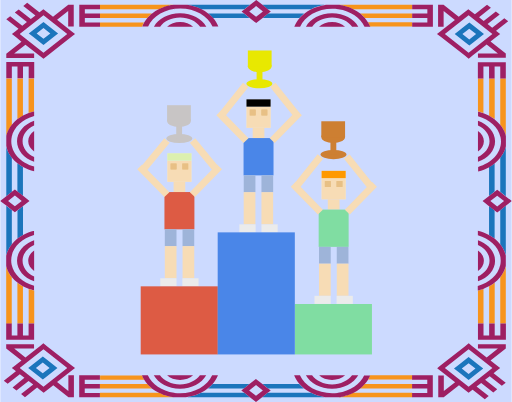
t = 0.00 s
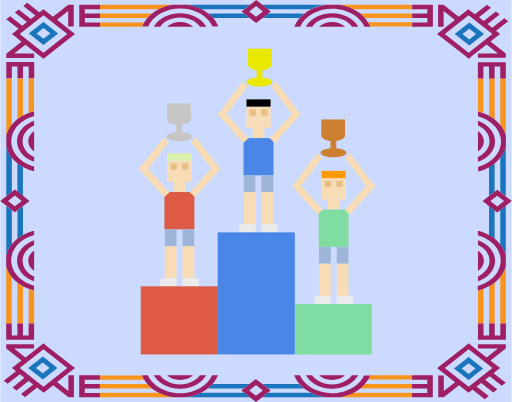
t = 0.13 s
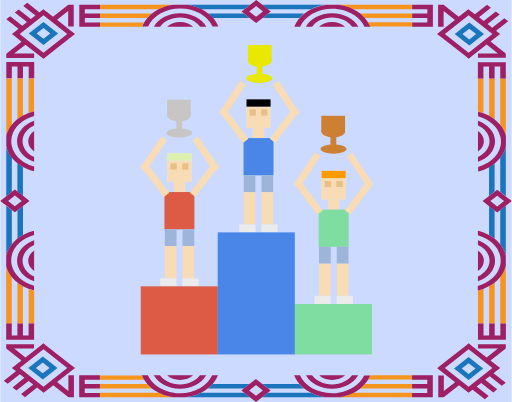
t = 0.38 s
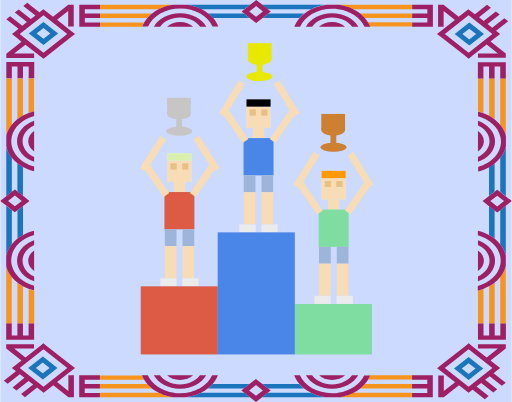
t = 0.50 s
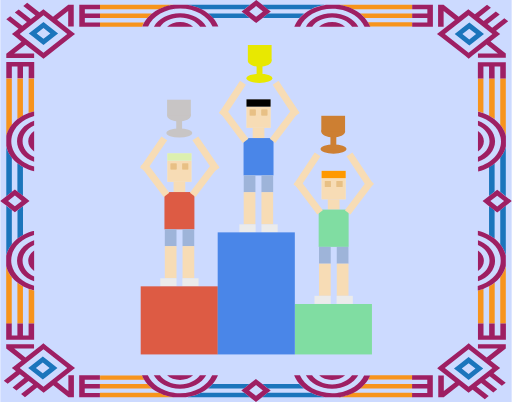
t = 0.63 s
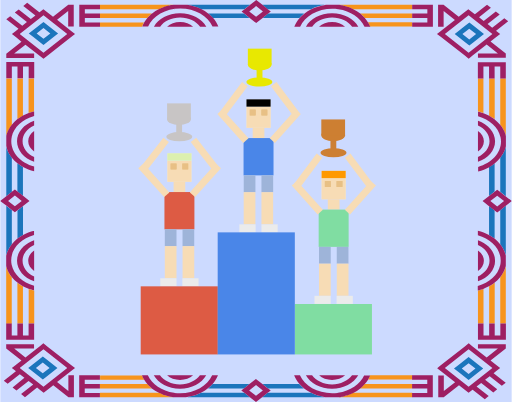
t = 0.88 s

The animated SVG that drew these frames (rendered in a browser with its animation timeline set to each time). Animation: 15 SMIL elements (animateTransform=15); one cycle of 1.00 s, repeats indefinitely.

<?xml version="1.0" encoding="UTF-8" standalone="no"?><!-- Generator: Gravit.io -->
<svg class="img-fluid"
    xmlns="http://www.w3.org/2000/svg"
    xmlns:xlink="http://www.w3.org/1999/xlink" style="isolation:isolate" viewBox="0 0 700 550" width="700pt" height="550pt">
    <defs>
        <clipPath id="_clipPath_bJasShGMlGSo5gRhtaRplFbnV2MHflW7">
            <rect width="700" height="550" />
        </clipPath>
    </defs>
    <g clip-path="url(#_clipPath_bJasShGMlGSo5gRhtaRplFbnV2MHflW7)">
        <rect width="700" height="550" style="fill:rgb(204,218,255)" />
        <rect x="336.966" y="145.918" width="33" height="29" transform="matrix(1,0,0,1,0,0)" fill="rgb(235,235,235)" />
        <rect x="336.966" y="145.918" width="33" height="29" transform="matrix(1,0,0,1,0,0)" fill="rgb(247,220,181)" />
        <rect x="345.466" y="174.918" width="16" height="14" transform="matrix(1,0,0,1,0,0)" fill="rgb(247,220,181)" />
        <rect x="336.966" y="135.918" width="33" height="10" transform="matrix(1,0,0,1,0,0)" fill="rgb(235,235,235)" />
        <rect x="336.966" y="135.918" width="33" height="10" transform="matrix(1,0,0,1,0,0)" fill="rgb(0,0,0)" />
        <rect x="357.466" y="149.918" width="8" height="8" transform="matrix(1,0,0,1,0,0)" fill="rgb(232,192,133)" />
        <rect x="341.466" y="149.918" width="8" height="8" transform="matrix(1,0,0,1,0,0)" fill="rgb(232,192,133)" />
        <rect x="332.966" y="188.918" width="41" height="51" transform="matrix(1,0,0,1,0,0)" fill="rgb(74,134,232)" />
        <rect x="333.216" y="239.918" width="16" height="23" transform="matrix(1,0,0,1,0,0)" fill="rgb(158,180,217)" />
        <rect x="357.466" y="239.918" width="16" height="23" transform="matrix(1,0,0,1,0,0)" fill="rgb(158,180,217)" />
        <rect x="333.166" y="262.918" width="16" height="44" transform="matrix(1,0,0,1,0,0)" fill="rgb(247,220,181)" />
        <rect x="357.466" y="262.918" width="16" height="44" transform="matrix(1,0,0,1,0,0)" fill="rgb(247,220,181)" />
        <rect x="327.269" y="306.918" width="22.197" height="11" transform="matrix(1,0,0,1,0,0)" fill="rgb(235,235,235)" />
        <rect x="357.466" y="306.918" width="22.197" height="11" transform="matrix(1,0,0,1,0,0)" fill="rgb(235,235,235)" />
        <rect x="357.466" y="149.918" width="8" height="8" transform="matrix(1,0,0,1,0,0)" fill="rgb(232,192,133)" />
        <rect x="341.466" y="149.918" width="8" height="8" transform="matrix(1,0,0,1,0,0)" fill="rgb(232,192,133)" />
        <rect x="228.732" y="219.753" width="33" height="29" transform="matrix(1,0,0,1,0,0)" fill="rgb(235,235,235)" />
        <rect x="228.732" y="219.753" width="33" height="29" transform="matrix(1,0,0,1,0,0)" fill="rgb(247,220,181)" />
        <rect x="237.232" y="248.753" width="16" height="14" transform="matrix(1,0,0,1,0,0)" fill="rgb(247,220,181)" />
        <rect x="228.732" y="209.753" width="33" height="10" transform="matrix(1,0,0,1,0,0)" fill="rgb(235,235,235)" />
        <rect x="228.732" y="209.753" width="33" height="10" transform="matrix(1,0,0,1,0,0)" fill="rgb(220,240,174)" />
        <rect x="233.232" y="223.753" width="8" height="8" transform="matrix(1,0,0,1,0,0)" fill="rgb(232,192,133)" />
        <rect x="249.232" y="223.753" width="8" height="8" transform="matrix(1,0,0,1,0,0)" fill="rgb(232,192,133)" />
        <rect x="224.732" y="262.753" width="41" height="51" transform="matrix(1,0,0,1,0,0)" fill="rgb(221,91,68)" />
        <rect x="249.482" y="313.753" width="16" height="23" transform="matrix(1,0,0,1,0,0)" fill="rgb(158,180,217)" />
        <rect x="225.232" y="313.753" width="16" height="23" transform="matrix(1,0,0,1,0,0)" fill="rgb(158,180,217)" />
        <rect x="249.532" y="336.753" width="16" height="44" transform="matrix(1,0,0,1,0,0)" fill="rgb(247,220,181)" />
        <rect x="225.232" y="336.753" width="16" height="44" transform="matrix(1,0,0,1,0,0)" fill="rgb(247,220,181)" />
        <rect x="249.232" y="380.753" width="22.197" height="11" transform="matrix(1,0,0,1,0,0)" fill="rgb(235,235,235)" />
        <rect x="219.035" y="380.753" width="22.197" height="11" transform="matrix(1,0,0,1,0,0)" fill="rgb(235,235,235)" />
        <rect x="233.232" y="223.753" width="8" height="8" transform="matrix(1,0,0,1,0,0)" fill="rgb(232,192,133)" />
        <rect x="249.232" y="223.753" width="8" height="8" transform="matrix(1,0,0,1,0,0)" fill="rgb(232,192,133)" />
        <rect x="192.268" y="391.753" width="105.5" height="93.165" transform="matrix(1,0,0,1,0,0)" fill="rgb(221,91,68)" />
        <rect x="403.116" y="415.918" width="105.5" height="69" transform="matrix(1,0,0,1,0,0)" fill="rgb(128,221,162)" />
        <rect x="297.581" y="317.918" width="105.535" height="167" transform="matrix(1,0,0,1,0,0)" fill="rgb(74,134,232)" />
        <rect x="439.732" y="243.753" width="33" height="29" transform="matrix(1,0,0,1,0,0)" fill="rgb(235,235,235)" />
        <rect x="439.732" y="243.753" width="33" height="29" transform="matrix(1,0,0,1,0,0)" fill="rgb(247,220,181)" />
        <rect x="448.232" y="272.753" width="16" height="14" transform="matrix(1,0,0,1,0,0)" fill="rgb(247,220,181)" />
        <rect x="439.732" y="233.753" width="33" height="10" transform="matrix(1,0,0,1,0,0)" fill="rgb(235,235,235)" />
        <rect x="439.732" y="233.753" width="33" height="10" transform="matrix(1,0,0,1,0,0)" fill="rgb(255,153,0)" />
        <rect x="444.232" y="247.753" width="8" height="8" transform="matrix(1,0,0,1,0,0)" fill="rgb(232,192,133)" />
        <rect x="460.232" y="247.753" width="8" height="8" transform="matrix(1,0,0,1,0,0)" fill="rgb(232,192,133)" />
        <rect x="435.732" y="286.753" width="41" height="51" transform="matrix(1,0,0,1,0,0)" fill="rgb(128,221,162)" />
        <rect x="460.482" y="337.753" width="16" height="23" transform="matrix(1,0,0,1,0,0)" fill="rgb(158,180,217)" />
        <rect x="436.232" y="337.753" width="16" height="23" transform="matrix(1,0,0,1,0,0)" fill="rgb(158,180,217)" />
        <rect x="460.532" y="360.753" width="16" height="44" transform="matrix(1,0,0,1,0,0)" fill="rgb(247,220,181)" />
        <rect x="436.232" y="360.753" width="16" height="44" transform="matrix(1,0,0,1,0,0)" fill="rgb(247,220,181)" />
        <rect x="460.232" y="404.753" width="22.197" height="11" transform="matrix(1,0,0,1,0,0)" fill="rgb(235,235,235)" />
        <rect x="430.035" y="404.753" width="22.197" height="11" transform="matrix(1,0,0,1,0,0)" fill="rgb(235,235,235)" />
        <rect x="444.232" y="247.753" width="8" height="8" transform="matrix(1,0,0,1,0,0)" fill="rgb(232,192,133)" />
        <rect x="460.232" y="247.753" width="8" height="8" transform="matrix(1,0,0,1,0,0)" fill="rgb(232,192,133)" />

        <!--PARTES DEL SVG ANIMADAS-->

        <!--copa de oro-->
        <g>
            <ellipse vector-effect="non-scaling-stroke" cx="354.65275593750255" cy="114.63483075003944" rx="17.686877818341713" ry="6.2633433731851085" fill="rgb(232,232,1)" />
            <rect x="350.84" y="93.371" width="8" height="21.263" transform="matrix(1,0,0,1,0,0)" fill="rgb(232,232,1)" />
            <ellipse vector-effect="non-scaling-stroke" cx="355.0896337558443" cy="90.67357588395359" rx="16.250000000000057" ry="8.119613299048424" fill="rgb(232,232,1)" />
            <rect x="338.84" y="69.082" width="32.5" height="21.591" transform="matrix(1,0,0,1,0,0)" fill="rgb(232,232,1)" />
            <animateTransform attributeType="XML" attributeName="transform" type="translate" from="0 0" to="0 0" begin="0s" dur="1" repeatCount="indefinite" values="0 0 ; 0 -10 ; 0 0" keyTimes="0; 0.5; 1" />
        </g>

        <!--copa de plata-->
        <g>
            <ellipse vector-effect="non-scaling-stroke" cx="245.04502749779178" cy="189.4701541901835" rx="17.686877818341742" ry="6.2633433731851085" fill="rgb(200,197,197)" />
            <rect x="240.858" y="168.207" width="8" height="21.263" transform="matrix(1,0,0,1,0,0)" fill="rgb(200,197,197)" />
            <ellipse vector-effect="non-scaling-stroke" cx="244.60814967945026" cy="165.5088993240971" rx="16.250000000000057" ry="8.119613299048439" fill="rgb(200,197,197)" />
            <rect x="228.358" y="143.918" width="32.5" height="21.591" transform="matrix(1,0,0,1,0,0)" fill="rgb(200,197,197)" />
            <animateTransform attributeType="XML" attributeName="transform" type="translate" from="0 0" to="0 0" begin="0s" dur="1" repeatCount="indefinite" values="0 0 ; 0 -10 ; 0 0" keyTimes="0; 0.5; 1" />
        </g>

        <!--copa de bronce-->
        <g>
            <ellipse vector-effect="non-scaling-stroke" cx="456.0450274977917" cy="211.4701541901832" rx="17.686877818341713" ry="6.2633433731851085" fill="rgb(205,127,50)" />
            <rect x="451.858" y="190.207" width="8" height="21.263" transform="matrix(1,0,0,1,0,0)" fill="rgb(205,127,50)" />
            <ellipse vector-effect="non-scaling-stroke" cx="455.60814967944884" cy="187.5088993240972" rx="16.250000000000057" ry="8.119613299048439" fill="rgb(205,127,50)" />
            <rect x="439.358" y="165.918" width="32.5" height="21.591" transform="matrix(1,0,0,1,0,0)" fill="rgb(205,127,50)" />
            <animateTransform attributeType="XML" attributeName="transform" type="translate" from="0 0" to="0 0" begin="0s" dur="1" repeatCount="indefinite" values="0 0 ; 0 -10 ; 0 0" keyTimes="0; 0.5; 1" />
        </g>

        <!--Primer muchacho-->

        <!-- biceps izq -->
        <line x1="332.966" y1="188.918" x2="302.502" y2="157.753" vector-effect="non-scaling-stroke" stroke-width="7" stroke="rgb(247,220,181)" stroke-linejoin="miter" stroke-linecap="square" stroke-miterlimit="3">
            <animateTransform attributeName="transform" attributeType="XML" type="rotate" from="0 332.966 188.918" to="0 332.966 188.918" begin="0s" dur="1s" repeatCount="indefinite" values="0 332.966 188.918; 10 332.966 188.918; 0 332.966 188.918" keyTimes="0; 0.5; 1" />
        </line>

        <!-- antebrazo izq -->
        <line x1="306.002" y1="153.696" x2="332.966" y2="119.943" vector-effect="non-scaling-stroke" stroke-width="7" stroke="rgb(247,220,181)" stroke-linejoin="miter" stroke-linecap="square" stroke-miterlimit="3">
            <animateTransform attributeName="transform" attributeType="XML" type="rotate" from="0 302.002 155.696" to="0 302.002 155.696" begin="0s" dur="1s" repeatCount="indefinite" values="0 302.002 155.696; -7 302.002 155.696; 0 302.002 155.696" keyTimes="0; 0.5; 1" />
        </line>

        <!--biceps der-->
        <line x1="375.502" y1="188.918" x2="405.966" y2="157.753" vector-effect="non-scaling-stroke" stroke-width="7" stroke="rgb(247,220,181)" stroke-linejoin="miter" stroke-linecap="square" stroke-miterlimit="3">
            <animateTransform attributeName="transform" attributeType="XML" type="rotate" from="0 375.502 188.918" to="0 375.502 188.918" begin="0s" dur="1s" repeatCount="indefinite" values="0 375.502 188.918; -10 375.502 188.918; 0 375.502 188.918" keyTimes="0; 0.5; 1" />

        </line>

        <!-- antebrazo der -->
        <line x1="402.966" y1="153.696" x2="376.002" y2="119.943" vector-effect="non-scaling-stroke" stroke-width="7" stroke="rgb(247,220,181)" stroke-linejoin="miter" stroke-linecap="square" stroke-miterlimit="3">
            <animateTransform attributeName="transform" attributeType="XML" type="rotate" from="0 406.966 155.696" to="0 406.966 155.696" begin="0s" dur="1s" repeatCount="indefinite" values="0 406.966 155.696; 7 406.966 155.696; 0 406.966 155.696" keyTimes="0; 0.5; 1" />

        </line>


        <!--Segundo muchacho-->

        <!-- antebrazo izq -->
        <line x1="198.268" y1="228.753" x2="225.232" y2="196" vector-effect="non-scaling-stroke" stroke-width="7" stroke="rgb(247,220,181)" stroke-linejoin="miter" stroke-linecap="square" stroke-miterlimit="3">
            <animateTransform attributeName="transform" attributeType="XML" type="rotate" from="0 194.268 231.753" to="0 194.268 231.753" begin="0s" dur="1s" repeatCount="indefinite" values="0 194.268 231.753; -7 194.268 231.753; 0 194.268 231.753" keyTimes="0; 0.5; 1" />
        </line>

        <!-- biceps izq -->
        <line x1="224.732" y1="262.918" x2="194.268" y2="231.753" vector-effect="non-scaling-stroke" stroke-width="7" stroke="rgb(247,220,181)" stroke-linejoin="miter" stroke-linecap="square" stroke-miterlimit="3">
            <animateTransform attributeName="transform" attributeType="XML" type="rotate" from="0 224.732 262.918" to="0 224.732 262.918" begin="0s" dur="1s" repeatCount="indefinite" values="0 224.732 262.918; 10 224.732 262.918; 0 224.732 262.918" keyTimes="0; 0.5; 1" />
        </line>

        <!--biceps der-->
        <line x1="266.268" y1="262.918" x2="296.732" y2="231.753" vector-effect="non-scaling-stroke" stroke-width="7" stroke="rgb(247,220,181)" stroke-linejoin="miter" stroke-linecap="square" stroke-miterlimit="3">
            <animateTransform attributeName="transform" attributeType="XML" type="rotate" from="0 266.268 262.918" to="0 266.268 262.918" begin="0s" dur="1s" repeatCount="indefinite" values="0 266.268 262.918; -10 266.268 262.918; 0 266.268 262.918" keyTimes="0; 0.5; 1" />
        </line>

        <!-- antebrazo der -->
        <line x1="293.232" y1="228.753" x2="266.268" y2="196" vector-effect="non-scaling-stroke" stroke-width="7" stroke="rgb(247,220,181)" stroke-linejoin="miter" stroke-linecap="square" stroke-miterlimit="3">
            <animateTransform attributeName="transform" attributeType="XML" type="rotate" from="0 297.232 231.753" to="0 297.232 231.753" begin="0s" dur="1s" repeatCount="indefinite" values="0 297.232 231.753; 7 297.232 231.753; 0 297.232 231.753" keyTimes="0; 0.5; 1" />
        </line>

        <!--Tercer muchacho -->

        <!--antebrazo izq-->
        <line x1="408.116" y1="251.543" x2="435.08" y2="217.79" vector-effect="non-scaling-stroke" stroke-width="7" stroke="rgb(247,220,181)" stroke-linejoin="miter" stroke-linecap="square" stroke-miterlimit="3">
            <animateTransform attributeName="transform" attributeType="XML" type="rotate" from="0 404.116 253.543" to="0 404.116 253.543" begin="0s" dur="1s" repeatCount="indefinite" values="0 404.116 253.543; -7 404.116 253.543; 0 404.116 253.543" keyTimes="0; 0.5; 1" />
        </line>

        <!--Antebrazo der-->
        <line x1="504.08" y1="251.543" x2="477.116" y2="217.79" vector-effect="non-scaling-stroke" stroke-width="7" stroke="rgb(247,220,181)" stroke-linejoin="miter" stroke-linecap="square" stroke-miterlimit="3">
            <animateTransform attributeName="transform" attributeType="XML" type="rotate" from="0 508.08 253.543" to="0 508.08 253.543" begin="0s" dur="1s" repeatCount="indefinite" values="0 508.08 253.543; 7 508.08 253.543; 0 508.08 253.543" keyTimes="0; 0.5; 1" />
        </line>

        <!-- biceps der-->
        <line x1="478.268" y1="286.765" x2="508.732" y2="255.6" vector-effect="non-scaling-stroke" stroke-width="7" stroke="rgb(247,220,181)" stroke-linejoin="miter" stroke-linecap="square" stroke-miterlimit="3">
            <animateTransform attributeName="transform" attributeType="XML" type="rotate" from="0 478.268 286.765" to="0 478.268 286.765" begin="0s" dur="1s" repeatCount="indefinite" values="0 478.268 286.765; -10 478.268 286.765; 0 478.268 286.765" keyTimes="0; 0.5; 1" />
        </line>

        <!-- biceps izq-->
        <line x1="434.732" y1="286.765" x2="404.268" y2="255.6" vector-effect="non-scaling-stroke" stroke-width="7" stroke="rgb(247,220,181)" stroke-linejoin="miter" stroke-linecap="square" stroke-miterlimit="3">

            <animateTransform attributeName="transform" attributeType="XML" type="rotate" from="0 434.732 286.765" to="0 434.732 286.765" begin="0s" dur="1s" repeatCount="indefinite" values="0 434.732 286.765; 10 434.732 286.765; 0 434.732 286.765" keyTimes="0; 0.5; 1" />
        </line>

        <g>
            <path d=" M 237.342 6.563 C 236.203 6.662 235.063 6.861 233.924 7.06 C 233.544 7.16 233.165 7.16 232.911 7.259 C 232.152 7.458 231.392 7.557 230.633 7.756 L 229.494 8.055 C 228.608 8.253 227.722 8.552 226.835 8.85 C 226.203 9.049 225.57 9.248 225.063 9.447 C 224.684 9.546 224.43 9.646 224.177 9.745 C 221.899 10.541 219.62 11.535 217.595 12.529 L 136.582 12.529 L 136.582 6.563 L 237.342 6.563 Z  M 194.051 36.494 C 194.43 35.599 194.684 34.804 195.063 34.008 C 195.19 33.809 195.19 33.71 195.316 33.511 C 195.696 32.815 195.949 32.119 196.329 31.522 C 196.456 31.224 196.709 30.926 196.835 30.627 L 136.582 30.627 L 136.582 36.594 L 194.051 36.594 L 194.051 36.494 L 194.051 36.494 Z  M 201.392 24.462 C 202.658 22.971 204.051 21.578 205.57 20.286 C 205.949 19.987 206.203 19.689 206.582 19.391 C 206.962 19.092 207.215 18.794 207.595 18.496 L 136.582 18.496 L 136.582 24.462 L 201.392 24.462 Z  M 461.519 12.43 L 462.152 12.529 L 462.025 12.529 C 462.025 12.43 461.772 12.43 461.519 12.43 Z  M 503.165 30.528 C 503.291 30.826 503.544 31.125 503.671 31.423 C 504.051 32.119 504.43 32.716 504.684 33.412 C 504.81 33.611 504.81 33.71 504.937 33.909 C 505.316 34.704 505.696 35.599 505.949 36.395 L 563.418 36.395 L 563.418 30.428 L 503.165 30.528 L 503.165 30.528 Z  M 492.532 18.496 C 492.911 18.794 493.291 19.092 493.544 19.391 C 493.924 19.689 494.177 19.987 494.557 20.286 C 496.076 21.578 497.468 23.07 498.734 24.462 L 563.544 24.462 L 563.544 18.496 L 492.532 18.496 Z  M 462.911 6.563 C 464.051 6.662 465.19 6.861 466.329 7.06 C 466.709 7.16 467.089 7.16 467.342 7.259 C 468.101 7.458 468.861 7.557 469.62 7.756 L 470.759 8.055 C 471.646 8.253 472.532 8.552 473.418 8.85 C 474.051 9.049 474.684 9.248 475.19 9.447 C 475.57 9.546 475.823 9.646 476.076 9.745 C 478.354 10.541 480.633 11.535 482.658 12.529 L 563.418 12.529 L 563.418 6.563 L 462.911 6.563 L 462.911 6.563 Z  M 461.519 537.57 C 461.772 537.57 462.025 537.471 462.152 537.471 L 461.519 537.57 Z  M 506.076 513.506 C 505.696 514.401 505.443 515.196 505.063 515.992 C 504.937 516.191 504.937 516.29 504.81 516.489 C 504.43 517.185 504.177 517.881 503.797 518.478 C 503.671 518.776 503.418 519.074 503.291 519.373 L 563.671 519.373 L 563.671 513.406 L 506.076 513.506 Z  M 476.203 540.255 C 475.949 540.354 475.57 540.454 475.19 540.553 C 474.557 540.752 473.924 540.951 473.418 541.15 C 472.532 541.448 471.646 541.647 470.759 541.945 L 469.62 542.244 C 468.861 542.443 468.101 542.542 467.342 542.741 C 466.962 542.84 466.582 542.84 466.329 542.94 C 465.19 543.139 464.051 543.338 463.038 543.437 L 563.797 543.437 L 563.797 537.471 L 483.038 537.471 C 480.633 538.564 478.481 539.459 476.203 540.255 L 476.203 540.255 Z  M 494.43 529.714 C 494.051 530.013 493.797 530.311 493.418 530.609 C 493.038 530.908 492.785 531.206 492.405 531.504 L 563.544 531.504 L 563.544 525.538 L 498.734 525.538 C 497.342 526.93 495.949 528.422 494.43 529.714 Z  M 237.848 537.471 C 237.975 537.471 238.228 537.471 238.354 537.57 L 238.608 537.57 L 238.608 537.471 L 237.848 537.471 Z  M 207.595 531.504 C 207.215 531.206 206.835 530.908 206.582 530.609 C 206.203 530.311 205.949 530.013 205.57 529.714 C 204.051 528.422 202.658 526.93 201.392 525.538 L 136.582 525.538 L 136.582 531.504 L 207.595 531.504 Z  M 196.962 519.472 C 196.835 519.174 196.582 518.875 196.456 518.577 C 196.076 517.881 195.696 517.284 195.443 516.588 C 195.316 516.389 195.316 516.29 195.19 516.091 C 194.81 515.296 194.43 514.401 194.177 513.605 L 136.709 513.605 L 136.709 519.572 L 196.962 519.472 L 196.962 519.472 Z  M 232.785 542.741 C 232.025 542.542 231.266 542.443 230.506 542.244 L 229.367 541.945 C 228.481 541.747 227.595 541.448 226.709 541.15 C 226.076 540.951 225.443 540.752 224.937 540.553 C 224.557 540.454 224.304 540.354 223.924 540.255 C 221.646 539.459 219.367 538.564 217.342 537.471 L 136.582 537.471 L 136.582 543.437 L 237.342 543.437 C 236.203 543.338 235.063 543.139 233.924 542.94 C 233.544 542.84 233.165 542.84 232.785 542.741 L 232.785 542.741 Z  M 15.823 362.656 C 15.823 362.755 15.949 362.954 15.949 363.054 L 15.949 362.556 L 15.823 362.556 L 15.823 362.656 Z  M 43.291 396.664 C 43.038 396.565 42.911 396.565 42.658 396.465 C 41.772 396.167 40.886 395.968 40.127 395.67 C 39.747 395.57 39.367 395.372 38.987 395.272 L 38.987 442.705 L 46.582 442.705 L 46.582 397.559 C 45.316 397.261 44.304 396.963 43.291 396.664 L 43.291 396.664 Z  M 24.684 387.615 C 24.304 387.317 23.924 387.118 23.544 386.82 L 23.544 442.705 L 31.139 442.705 L 31.139 391.692 C 29.241 390.698 27.468 389.604 25.823 388.411 C 25.443 388.112 25.063 387.914 24.684 387.615 Z  M 11.899 373.296 C 11.646 372.799 11.392 372.302 11.139 371.904 C 10.759 371.208 10.506 370.512 10.127 369.816 L 9.747 368.921 C 9.494 368.324 9.367 367.727 9.114 367.131 C 8.987 366.832 8.987 366.534 8.861 366.335 C 8.608 365.44 8.354 364.545 8.228 363.75 L 8.228 442.904 L 15.823 442.904 L 15.823 379.461 C 14.557 377.771 13.291 376.08 12.278 374.29 C 12.278 373.793 12.025 373.495 11.899 373.296 Z  M 15.823 187.344 L 15.949 186.847 C 15.949 186.946 15.949 187.145 15.823 187.245 L 15.823 187.344 Z  M 38.861 107.196 L 38.861 154.628 C 39.241 154.529 39.62 154.33 40 154.231 C 40.886 153.932 41.646 153.634 42.532 153.435 C 42.785 153.336 42.911 153.336 43.165 153.236 C 44.177 152.938 45.316 152.64 46.329 152.441 L 46.329 107.295 L 38.861 107.295 L 38.861 107.196 Z  M 23.544 107.196 L 23.544 163.081 C 23.924 162.782 24.304 162.484 24.684 162.285 C 25.063 161.987 25.443 161.788 25.823 161.49 C 27.468 160.297 29.367 159.203 31.139 158.208 L 31.139 107.295 L 23.544 107.295 L 23.544 107.196 Z  M 8.354 107.196 L 8.354 186.35 C 8.481 185.455 8.734 184.56 8.987 183.764 C 9.114 183.466 9.114 183.168 9.241 182.969 C 9.494 182.372 9.62 181.775 9.873 181.179 L 10.253 180.284 C 10.506 179.588 10.886 178.892 11.266 178.196 C 11.519 177.698 11.772 177.201 12.025 176.803 C 12.152 176.505 12.278 176.306 12.405 176.107 C 13.418 174.317 14.684 172.528 15.949 170.937 L 15.949 107.494 L 8.354 107.494 L 8.354 107.196 L 8.354 107.196 Z  M 684.177 187.046 L 684.177 186.847 L 684.177 187.344 L 684.304 187.344 C 684.304 187.344 684.304 187.245 684.177 187.046 Z  M 653.671 107.295 L 653.671 152.441 C 654.81 152.739 655.823 152.938 656.835 153.236 C 657.089 153.336 657.215 153.336 657.468 153.435 C 658.354 153.734 659.241 153.932 660 154.231 C 660.38 154.33 660.759 154.529 661.139 154.628 L 661.139 107.295 L 653.671 107.295 Z  M 691.772 107.295 L 684.177 107.295 L 684.177 170.738 C 685.443 172.428 686.709 174.119 687.722 175.909 C 687.848 176.107 687.975 176.406 688.101 176.605 C 688.354 177.102 688.608 177.599 688.861 177.997 C 689.241 178.693 689.494 179.389 689.873 180.085 L 690.253 180.98 C 690.506 181.577 690.633 182.173 690.886 182.77 C 691.013 183.068 691.013 183.366 691.139 183.565 C 691.392 184.46 691.646 185.355 691.772 186.151 L 691.772 107.295 L 691.772 107.295 Z  M 668.987 107.295 L 668.987 158.208 C 670.886 159.203 672.658 160.297 674.304 161.49 C 674.684 161.788 675.063 161.987 675.443 162.285 C 675.823 162.584 676.203 162.782 676.582 163.081 L 676.582 107.295 L 668.987 107.295 Z  M 684.304 362.556 L 684.177 363.054 L 684.177 362.855 C 684.304 362.855 684.304 362.656 684.304 362.556 Z  M 674.304 388.51 C 672.658 389.703 670.759 390.797 668.987 391.792 L 668.987 442.705 L 676.582 442.705 L 676.582 386.82 C 676.203 387.118 675.823 387.416 675.443 387.615 L 674.304 388.51 Z  M 691.139 366.236 C 691.013 366.534 691.013 366.832 690.886 367.131 C 690.633 367.727 690.506 368.324 690.253 368.921 L 689.873 369.816 C 689.62 370.512 689.241 371.208 688.861 371.904 C 688.608 372.401 688.354 372.898 688.101 373.296 C 687.975 373.495 687.848 373.793 687.722 373.992 C 686.709 375.782 685.443 377.572 684.177 379.163 L 684.177 442.605 L 691.772 442.605 L 691.772 363.451 C 691.646 364.545 691.392 365.44 691.139 366.236 L 691.139 366.236 Z  M 657.468 396.565 C 657.215 396.664 656.962 396.664 656.835 396.764 C 655.823 397.062 654.684 397.36 653.671 397.559 L 653.671 442.705 L 661.266 442.705 L 661.266 395.272 C 660.886 395.372 660.506 395.57 660.127 395.67 L 657.468 396.565 L 657.468 396.565 Z " fill="rgb(247,148,29)" />
            <path d=" M 255.949 6.563 L 341.772 6.563 L 334.177 12.529 L 274.937 12.529 C 269.241 9.745 262.785 7.657 255.949 6.662 L 255.949 6.563 Z  M 341.139 24.462 L 335.316 19.888 L 333.544 18.496 L 284.557 18.496 C 286.835 20.286 288.987 22.374 290.886 24.462 L 341.139 24.462 Z  M 364.81 11.535 L 366.076 12.529 L 425.316 12.529 C 431.013 9.745 437.468 7.657 444.304 6.662 L 444.304 6.563 L 358.481 6.563 L 364.81 11.535 Z  M 415.696 18.496 L 366.709 18.496 L 364.937 19.888 L 359.114 24.462 L 409.367 24.462 C 411.266 22.374 413.291 20.385 415.696 18.496 Z  M 254.177 12.529 M 365.949 537.471 L 364.684 538.465 L 358.354 543.437 L 444.177 543.437 L 444.177 543.338 C 437.342 542.343 430.886 540.354 425.19 537.471 L 365.949 537.471 Z  M 364.684 530.013 L 366.456 531.405 L 415.443 531.405 C 413.165 529.615 411.013 527.527 409.114 525.438 L 358.861 525.438 L 364.684 530.013 Z  M 333.418 531.405 L 341.013 525.438 L 290.759 525.438 C 288.861 527.527 286.835 529.615 284.43 531.405 L 333.418 531.405 Z  M 334.051 537.471 L 274.81 537.471 C 269.114 540.255 262.658 542.343 255.823 543.338 L 255.823 543.437 L 341.646 543.437 L 335.316 538.465 L 334.051 537.471 Z  M 8.354 281.513 L 8.354 348.933 L 8.481 348.933 C 9.747 343.564 12.278 338.492 15.949 334.017 L 15.949 287.48 L 14.684 286.485 L 8.354 281.513 Z  M 25.443 286.485 L 23.671 287.877 L 23.671 326.361 C 25.949 324.571 28.608 322.88 31.266 321.389 L 31.266 281.911 L 25.443 286.485 Z  M 8.354 200.967 L 8.354 268.387 L 14.684 263.415 L 15.949 262.421 L 15.949 215.883 C 12.405 211.408 9.747 206.337 8.481 200.967 L 8.354 200.967 Z  M 23.544 261.924 L 25.316 263.316 L 31.139 267.89 L 31.139 228.413 C 28.481 226.921 25.823 225.33 23.544 223.441 L 23.544 261.924 Z  M 691.646 201.067 C 690.38 206.436 687.848 211.508 684.177 215.983 L 684.177 262.421 L 685.443 263.415 L 691.772 268.387 L 691.772 200.967 L 691.646 200.967 L 691.646 201.067 Z  M 668.861 267.99 L 674.684 263.415 L 676.456 262.023 L 676.456 223.54 C 674.177 225.33 671.519 227.02 668.861 228.512 L 668.861 267.99 Z  M 685.443 286.585 L 684.177 287.579 L 684.177 334.017 C 687.722 338.492 690.38 343.564 691.646 348.933 L 691.772 348.933 L 691.772 281.513 L 685.443 286.585 Z  M 668.861 282.01 L 668.861 321.488 C 671.519 322.98 674.177 324.571 676.456 326.46 L 676.456 287.977 L 674.684 286.585 L 668.861 282.01 Z  M 661.899 46.438 L 647.215 58.073 L 641.899 62.249 L 636.582 58.073 L 621.899 46.538 L 636.582 35.003 L 641.899 30.826 L 647.215 35.003 L 661.899 46.438 Z  M 651.139 46.538 L 641.772 39.179 L 632.405 46.538 L 641.772 53.896 L 651.139 46.538 Z  M 59.241 30.031 L 79.241 45.742 L 73.924 49.919 L 59.241 61.553 L 44.557 50.018 L 39.114 45.742 L 59.241 30.031 Z  M 68.608 45.742 L 59.241 38.384 L 49.873 45.742 L 59.241 53.101 L 68.608 45.742 Z  M 655.57 499.982 L 660.886 504.158 L 655.57 508.335 L 640.886 519.969 L 626.203 508.434 L 620.886 504.258 L 626.203 500.081 L 640.886 488.546 L 655.57 499.982 Z  M 650.253 504.258 L 640.886 496.899 L 631.519 504.258 L 640.886 511.616 L 650.253 504.258 Z  M 78.354 503.462 L 63.671 514.997 L 58.354 519.174 L 38.354 503.462 L 58.354 487.751 L 63.671 491.927 L 78.354 503.462 Z  M 67.595 503.462 L 58.228 496.104 L 48.861 503.462 L 58.228 510.821 L 67.595 503.462 Z " fill="rgb(27,117,188)" />
            <path d=" M 263.924 36.494 L 228.354 36.494 C 232.658 32.616 239.114 30.13 246.203 30.13 C 253.165 30.13 259.62 32.616 263.924 36.494 Z  M 210.38 36.494 L 218.861 36.494 C 224.304 29.036 234.43 24.064 246.203 24.064 C 257.848 24.064 268.101 29.136 273.544 36.494 L 282.025 36.494 C 275.949 25.655 262.278 18.098 246.203 18.098 C 230.127 17.999 216.329 25.655 210.38 36.494 L 210.38 36.494 Z  M 284.557 18.496 C 281.646 16.209 278.481 14.22 274.937 12.43 C 269.241 9.646 262.785 7.557 255.949 6.563 C 255.57 6.563 255.316 6.464 254.937 6.364 L 237.215 6.364 C 236.076 6.464 234.937 6.662 233.797 6.861 C 233.418 6.961 233.038 6.961 232.785 7.06 C 232.025 7.259 231.266 7.359 230.506 7.557 L 229.367 7.856 C 228.481 8.055 227.595 8.353 226.709 8.651 C 226.076 8.85 225.443 9.049 224.937 9.248 C 224.557 9.347 224.304 9.447 224.051 9.546 C 221.772 10.342 219.494 11.336 217.468 12.331 C 213.924 14.021 210.759 16.109 207.848 18.396 C 207.468 18.695 207.089 18.993 206.835 19.291 C 206.456 19.59 206.203 19.888 205.823 20.186 C 204.304 21.479 202.911 22.971 201.646 24.363 C 200 26.252 198.481 28.241 197.215 30.428 C 197.089 30.727 196.835 31.025 196.709 31.323 C 196.329 32.02 195.949 32.616 195.696 33.312 C 195.57 33.511 195.57 33.611 195.443 33.809 C 195.063 34.605 194.684 35.5 194.43 36.295 L 202.405 36.295 C 208.734 21.976 226.076 11.734 246.456 11.734 C 266.835 11.734 284.177 21.976 290.506 36.295 L 298.481 36.295 C 296.835 32.02 294.304 27.943 291.139 24.363 C 288.987 22.374 286.835 20.385 284.557 18.496 L 284.557 18.496 Z  M 237.975 12.529 L 238.608 12.529 L 238.608 12.43 C 238.354 12.43 238.101 12.43 237.975 12.529 Z  M 418.354 36.494 L 426.835 36.494 C 432.278 29.036 442.405 24.064 454.177 24.064 C 465.823 24.064 476.076 29.136 481.519 36.494 L 490 36.494 C 483.924 25.655 470.253 18.098 454.177 18.098 C 438.101 17.999 424.304 25.655 418.354 36.494 Z  M 505.063 34.008 C 504.937 33.809 504.937 33.71 504.81 33.511 C 504.43 32.815 504.177 32.119 503.797 31.522 C 503.671 31.224 503.418 30.926 503.291 30.627 C 502.025 28.539 500.506 26.55 498.861 24.562 C 497.595 23.07 496.203 21.678 494.684 20.385 C 494.304 20.087 494.051 19.788 493.671 19.49 C 493.291 19.192 493.038 18.894 492.658 18.595 C 489.747 16.308 486.582 14.319 483.038 12.529 C 480.886 11.535 478.734 10.541 476.456 9.745 C 476.203 9.646 475.823 9.546 475.57 9.447 C 474.937 9.248 474.304 9.049 473.797 8.85 C 472.911 8.552 472.025 8.353 471.139 8.055 L 470 7.756 C 469.241 7.557 468.481 7.458 467.722 7.259 C 467.342 7.16 466.962 7.16 466.709 7.06 C 465.57 6.861 464.43 6.662 463.418 6.563 L 445.696 6.563 C 445.316 6.563 445.063 6.662 444.684 6.762 C 437.848 7.756 431.392 9.745 425.696 12.629 C 422.152 14.319 418.987 16.408 416.076 18.695 C 413.797 20.485 411.646 22.573 409.747 24.661 C 406.582 28.34 404.051 32.318 402.405 36.594 L 410.38 36.594 C 416.709 22.274 434.051 12.032 454.43 12.032 C 457.215 12.032 459.873 12.231 462.532 12.629 L 462.658 12.629 C 479.367 14.916 493.038 24.263 498.481 36.594 L 506.456 36.594 C 505.823 35.599 505.443 34.804 505.063 34.008 L 505.063 34.008 Z  M 454.051 30.13 C 446.962 30.13 440.633 32.616 436.203 36.494 L 471.772 36.494 C 467.468 32.616 461.139 30.13 454.051 30.13 Z  M 445.823 12.529 M 366.076 12.529 L 370.253 15.811 L 366.709 18.595 L 364.937 19.987 L 359.114 24.562 L 350.253 31.522 L 341.392 24.562 L 335.57 19.987 L 333.797 18.595 L 330.253 15.811 L 334.43 12.529 L 342.025 6.563 L 350.38 0 L 358.734 6.563 L 365.063 11.535 L 366.076 12.529 L 366.076 12.529 Z  M 359.494 15.711 L 350.127 8.353 L 340.759 15.711 L 350.127 23.07 L 359.494 15.711 Z  M 454.051 519.87 C 461.139 519.87 467.468 517.384 471.899 513.506 L 436.329 513.506 C 440.506 517.384 446.835 519.87 454.051 519.87 Z  M 454.051 531.902 C 470 531.902 483.797 524.345 489.873 513.506 L 481.392 513.506 C 475.823 520.964 465.696 525.936 454.051 525.936 C 442.405 525.936 432.152 520.864 426.709 513.506 L 418.228 513.506 C 424.177 524.345 437.975 531.902 454.051 531.902 Z  M 498.101 513.506 C 492.532 525.836 478.987 535.184 462.278 537.471 C 462.025 537.471 461.772 537.57 461.646 537.57 C 459.241 537.868 456.709 538.067 454.177 538.067 C 433.797 538.067 416.456 527.825 410.127 513.506 L 402.152 513.506 C 403.797 517.782 406.329 521.859 409.494 525.438 C 411.392 527.527 413.418 529.615 415.823 531.405 C 418.734 533.692 421.899 535.681 425.443 537.471 C 431.139 540.255 437.595 542.343 444.43 543.338 C 444.81 543.338 445.063 543.437 445.443 543.536 L 463.165 543.536 C 464.304 543.437 465.443 543.238 466.582 543.039 C 466.962 542.94 467.342 542.94 467.595 542.84 C 468.354 542.641 469.114 542.542 469.873 542.343 L 471.013 542.045 C 471.899 541.846 472.785 541.548 473.671 541.249 C 474.304 541.05 474.937 540.852 475.443 540.653 C 475.823 540.553 476.076 540.454 476.456 540.354 C 478.734 539.559 481.013 538.664 483.038 537.57 C 486.582 535.88 489.747 533.791 492.658 531.504 C 493.038 531.206 493.418 530.908 493.671 530.609 C 494.051 530.311 494.304 530.013 494.684 529.714 C 496.203 528.422 497.595 526.93 498.861 525.538 C 500.506 523.649 502.025 521.66 503.291 519.472 C 503.418 519.174 503.671 518.875 503.797 518.577 C 504.177 517.881 504.557 517.284 504.81 516.588 C 504.937 516.389 504.937 516.29 505.063 516.091 C 505.443 515.296 505.823 514.401 506.076 513.605 L 498.101 513.605 L 498.101 513.506 Z  M 246.076 531.902 C 262.025 531.902 275.823 524.345 281.899 513.506 L 273.291 513.506 C 267.848 520.964 257.722 525.936 245.949 525.936 C 234.304 525.936 224.051 520.864 218.608 513.506 L 210.127 513.506 C 216.329 524.345 230 531.902 246.076 531.902 L 246.076 531.902 Z  M 246.076 538.067 C 243.418 538.067 240.886 537.868 238.354 537.57 C 238.228 537.57 237.975 537.57 237.848 537.471 C 221.139 535.184 207.468 525.836 202.025 513.506 L 194.051 513.506 C 194.43 514.401 194.684 515.196 195.063 515.992 C 195.19 516.191 195.19 516.29 195.316 516.489 C 195.696 517.185 196.076 517.881 196.329 518.478 C 196.456 518.776 196.709 519.074 196.835 519.373 C 198.101 521.461 199.62 523.45 201.266 525.438 C 202.532 526.93 203.924 528.322 205.443 529.615 C 205.823 529.913 206.076 530.212 206.456 530.51 C 206.835 530.808 207.089 531.106 207.468 531.405 C 210.38 533.692 213.544 535.681 217.089 537.471 C 219.241 538.465 221.392 539.459 223.671 540.255 C 223.924 540.354 224.304 540.454 224.684 540.553 C 225.316 540.752 225.949 540.951 226.456 541.15 C 227.342 541.448 228.228 541.647 229.114 541.945 L 230.253 542.244 C 231.013 542.443 231.772 542.542 232.532 542.741 C 232.911 542.84 233.291 542.84 233.544 542.94 C 234.684 543.139 235.823 543.338 236.962 543.437 L 254.684 543.437 C 255.063 543.437 255.316 543.338 255.696 543.238 C 262.532 542.244 268.987 540.255 274.684 537.371 C 278.228 535.681 281.392 533.592 284.304 531.305 C 286.582 529.515 288.734 527.427 290.633 525.339 C 293.797 521.66 296.329 517.682 297.975 513.406 L 290 513.406 C 283.671 527.825 266.329 538.067 246.076 538.067 L 246.076 538.067 Z  M 246.076 519.87 C 253.165 519.87 259.494 517.384 263.924 513.506 L 228.354 513.506 C 232.532 517.384 238.987 519.87 246.076 519.87 Z  M 254.304 537.471 M 366.582 531.405 L 370.127 534.189 L 365.949 537.471 L 364.684 538.465 L 358.354 543.437 L 350 550 L 341.646 543.437 L 335.316 538.465 L 334.051 537.471 L 329.873 534.189 L 333.418 531.405 L 341.013 525.438 L 349.873 518.478 L 358.734 525.438 L 364.557 530.013 L 366.582 531.405 Z  M 359.367 534.189 L 350 526.831 L 340.633 534.189 L 350 541.548 L 359.367 534.189 Z  M 46.456 315.72 C 41.013 317.013 35.823 319.002 31.266 321.488 C 28.608 322.98 25.949 324.571 23.671 326.46 C 20.759 328.747 18.228 331.233 15.949 334.017 C 12.405 338.492 9.747 343.564 8.481 348.933 C 8.481 349.232 8.354 349.43 8.228 349.729 L 8.228 363.65 C 8.354 364.545 8.608 365.44 8.861 366.236 C 8.987 366.534 8.987 366.832 9.114 367.031 C 9.367 367.628 9.494 368.225 9.747 368.821 L 10.127 369.716 C 10.38 370.412 10.759 371.108 11.139 371.804 C 11.392 372.302 11.646 372.799 11.899 373.197 C 12.025 373.495 12.152 373.694 12.278 373.893 C 13.291 375.683 14.557 377.472 15.823 379.063 C 17.975 381.848 20.633 384.334 23.544 386.621 C 23.924 386.919 24.304 387.218 24.684 387.416 C 25.063 387.715 25.443 387.914 25.823 388.212 C 27.468 389.405 29.367 390.499 31.139 391.493 C 33.544 392.786 36.076 393.979 38.861 394.974 C 39.241 395.073 39.62 395.272 40 395.372 C 40.886 395.67 41.646 395.968 42.532 396.167 C 42.785 396.266 42.911 396.266 43.165 396.366 C 44.177 396.664 45.316 396.963 46.329 397.161 L 46.329 390.897 C 30.506 386.521 18.481 375.583 15.696 362.258 L 15.696 362.159 C 15.316 360.269 15.063 358.281 15.063 356.292 C 15.063 340.282 28.101 326.659 46.329 321.687 L 46.329 315.72 L 46.456 315.72 Z  M 46.456 370.611 L 46.456 342.669 C 41.519 346.05 38.354 351.121 38.354 356.69 C 38.354 362.159 41.519 367.131 46.456 370.611 Z  M 46.456 328.548 C 32.658 333.321 23.038 344.061 23.038 356.69 C 23.038 369.219 32.658 380.058 46.456 384.831 L 46.456 378.169 C 36.962 373.893 30.633 365.937 30.633 356.69 C 30.633 347.541 37.089 339.487 46.456 335.211 L 46.456 328.548 Z  M 46.456 207.232 L 46.456 179.289 C 41.519 182.67 38.354 187.742 38.354 193.31 C 38.354 198.78 41.519 203.851 46.456 207.232 Z  M 46.456 165.169 C 32.658 169.942 23.038 180.682 23.038 193.31 C 23.038 205.84 32.658 216.679 46.456 221.452 L 46.456 214.69 C 36.962 210.414 30.633 202.459 30.633 193.211 C 30.633 184.063 37.089 176.008 46.456 171.732 L 46.456 165.169 L 46.456 165.169 Z  M 15.949 215.883 C 18.101 218.668 20.759 221.153 23.671 223.441 C 25.949 225.231 28.608 226.921 31.266 228.413 C 35.949 230.899 41.013 232.887 46.456 234.18 L 46.456 227.915 C 28.228 222.943 15.19 209.32 15.19 193.31 C 15.19 191.322 15.443 189.333 15.823 187.444 L 15.823 187.245 C 18.608 173.92 30.633 163.081 46.456 158.705 L 46.456 152.441 C 45.316 152.739 44.304 152.938 43.291 153.236 C 43.038 153.336 42.911 153.336 42.658 153.435 C 41.772 153.734 40.886 153.932 40.127 154.231 C 39.747 154.33 39.367 154.529 38.987 154.628 C 36.329 155.623 33.797 156.816 31.266 158.109 C 29.367 159.103 27.595 160.197 25.949 161.39 C 25.57 161.689 25.19 161.888 24.81 162.186 C 24.43 162.484 24.051 162.683 23.671 162.981 C 20.759 165.268 18.228 167.754 15.949 170.539 C 14.684 172.229 13.418 173.92 12.405 175.71 C 12.278 175.909 12.152 176.207 12.025 176.406 C 11.772 176.903 11.519 177.4 11.266 177.798 C 10.886 178.494 10.633 179.19 10.253 179.886 L 9.873 180.781 C 9.62 181.378 9.494 181.974 9.241 182.571 C 9.114 182.869 9.114 183.168 8.987 183.366 C 8.734 184.261 8.481 185.156 8.354 185.952 L 8.354 199.873 C 8.354 200.172 8.481 200.371 8.608 200.669 C 9.747 206.337 12.278 211.408 15.949 215.883 L 15.949 215.883 Z  M 0 274.95 L 8.354 268.387 L 14.684 263.415 L 15.949 262.421 L 20.127 259.139 L 23.671 261.924 L 25.443 263.316 L 31.266 267.89 L 40.127 274.851 L 31.266 281.812 L 25.443 286.386 L 23.671 287.778 L 20.127 290.562 L 15.949 287.281 L 14.684 286.286 L 8.354 281.314 L 0 274.95 Z  M 10.759 274.95 L 20.127 282.309 L 29.494 274.95 L 20.127 267.592 L 10.759 274.95 L 10.759 274.95 Z  M 691.772 363.65 L 691.772 349.729 C 691.772 349.43 691.646 349.232 691.519 348.933 C 690.253 343.564 687.722 338.492 684.051 334.017 C 681.899 331.233 679.241 328.747 676.329 326.46 C 674.051 324.67 671.392 322.98 668.734 321.488 C 664.051 319.002 658.987 317.013 653.544 315.72 L 653.544 321.985 C 671.772 326.957 684.81 340.58 684.81 356.59 C 684.81 358.579 684.557 360.568 684.177 362.457 C 684.177 362.556 684.177 362.656 684.051 362.855 C 681.139 376.08 669.241 386.919 653.418 391.195 L 653.418 397.46 C 654.43 397.161 655.57 396.963 656.582 396.664 C 656.835 396.565 657.089 396.565 657.215 396.465 C 658.101 396.167 658.987 395.968 659.747 395.67 C 660.127 395.57 660.506 395.372 660.886 395.272 C 663.544 394.278 666.076 393.084 668.608 391.792 C 670.506 390.797 672.278 389.703 673.924 388.51 C 674.304 388.212 674.684 388.013 675.063 387.715 C 675.443 387.416 675.823 387.218 676.203 386.919 C 679.114 384.632 681.646 382.146 683.924 379.362 C 685.19 377.671 686.456 375.981 687.468 374.191 C 687.595 373.992 687.722 373.694 687.848 373.495 C 688.101 372.998 688.354 372.5 688.608 372.103 C 688.987 371.407 689.241 370.711 689.62 370.014 L 690 369.12 C 690.253 368.523 690.38 367.926 690.633 367.33 C 690.759 367.031 690.759 366.733 690.886 366.435 C 691.392 365.44 691.646 364.545 691.772 363.65 L 691.772 363.65 Z  M 653.671 342.669 L 653.671 370.611 C 658.608 367.23 661.772 362.159 661.772 356.59 C 661.772 351.121 658.608 346.149 653.671 342.669 Z  M 653.671 384.831 C 667.468 380.058 677.089 369.318 677.089 356.69 C 677.089 344.16 667.468 333.321 653.671 328.548 L 653.671 335.211 C 663.165 339.487 669.494 347.442 669.494 356.69 C 669.494 365.838 663.038 373.893 653.671 378.169 L 653.671 384.831 Z  M 684.177 350.325 M 700 275.05 L 691.772 281.613 L 685.443 286.585 L 684.177 287.579 L 680 290.861 L 676.456 288.076 L 674.684 286.684 L 668.861 282.11 L 660 275.149 L 668.861 268.188 L 674.684 263.614 L 676.456 262.222 L 680 259.438 L 684.177 262.719 L 685.443 263.714 L 691.772 268.686 L 700 275.05 Z  M 689.367 275.05 L 680 267.691 L 670.633 275.05 L 680 282.408 L 689.367 275.05 Z  M 563.671 6.563 L 563.671 12.529 L 584.43 12.529 L 584.43 18.595 L 563.671 18.595 L 563.671 24.562 L 584.43 24.562 L 584.43 30.627 L 563.671 30.627 L 563.671 36.594 L 592.025 36.594 L 592.025 6.563 L 563.671 6.563 L 563.671 6.563 Z  M 684.177 107.295 L 691.772 107.295 L 691.772 85.021 L 653.544 85.021 L 653.544 107.295 L 661.139 107.295 L 661.139 90.987 L 668.861 90.987 L 668.861 107.295 L 676.456 107.295 L 676.456 90.987 L 684.177 90.987 L 684.177 107.295 Z  M 597.595 46.538 L 602.911 42.361 L 622.152 27.246 L 606.709 15.115 L 606.709 36.594 L 599.114 36.594 L 599.114 6.563 L 606.582 6.563 L 627.342 22.871 L 635.19 16.706 L 640.506 12.529 L 645.823 16.706 L 649.494 19.59 L 666.076 6.563 L 671.392 10.739 L 655.19 23.766 L 661.519 28.738 L 678.101 15.711 L 683.418 19.888 L 666.835 32.914 L 673.165 37.886 L 689.747 24.86 L 695.063 29.036 L 678.481 42.063 L 678.734 42.262 L 684.051 46.438 L 678.734 50.615 L 670.886 56.78 L 691.772 73.187 L 691.772 79.054 L 653.671 79.054 L 653.671 73.088 L 681.013 73.088 L 665.57 60.956 L 646.329 76.071 L 641.013 80.248 L 635.696 76.071 L 603.165 50.515 L 597.595 46.538 L 597.595 46.538 Z  M 608.354 46.538 L 640.886 72.094 L 673.418 46.538 L 640.886 20.982 L 608.354 46.538 L 608.354 46.538 Z  M 102.405 46.538 L 97.089 50.714 L 64.557 76.27 L 59.241 80.447 L 53.924 76.27 L 34.557 61.155 L 19.114 73.287 L 46.456 73.287 L 46.456 79.253 L 8.354 79.253 L 8.354 73.386 L 29.114 57.078 L 21.392 50.714 L 16.076 46.538 L 21.392 42.361 L 25.063 39.477 L 8.354 26.351 L 13.671 22.175 L 30.253 35.202 L 36.582 30.23 L 20 17.203 L 25.316 13.027 L 41.899 26.053 L 48.228 21.081 L 31.646 8.055 L 36.962 3.878 L 53.544 16.905 L 53.797 16.706 L 59.114 12.529 L 64.43 16.706 L 72.278 22.871 L 93.165 6.464 L 100.633 6.464 L 100.633 36.395 L 93.038 36.395 L 93.038 15.015 L 77.848 27.147 L 97.089 42.262 L 102.405 46.538 L 102.405 46.538 Z  M 91.772 46.538 L 59.241 20.982 L 26.709 46.538 L 59.241 72.094 L 91.772 46.538 L 91.772 46.538 Z  M 108.228 6.563 L 108.228 36.594 L 136.582 36.594 L 136.582 30.627 L 115.823 30.627 L 115.823 24.562 L 136.582 24.562 L 136.582 18.595 L 115.823 18.595 L 115.823 12.529 L 136.582 12.529 L 136.582 6.563 L 108.228 6.563 L 108.228 6.563 Z  M 15.949 107.196 L 15.949 90.888 L 23.671 90.888 L 23.671 107.196 L 31.266 107.196 L 31.266 90.888 L 38.987 90.888 L 38.987 107.196 L 46.582 107.196 L 46.582 84.921 L 8.354 84.921 L 8.354 107.196 L 15.949 107.196 Z  M 691.772 476.713 L 670.886 493.121 L 678.734 499.286 L 684.051 503.462 L 678.734 507.639 L 675.063 510.523 L 691.646 523.549 L 686.329 527.726 L 669.747 514.699 L 663.418 519.671 L 680 532.698 L 674.684 536.874 L 658.101 523.947 L 651.772 528.919 L 668.354 541.945 L 663.038 546.122 L 646.456 533.095 L 646.203 533.294 L 640.886 537.471 L 635.57 533.294 L 627.722 527.129 L 606.835 543.536 L 599.367 543.536 L 599.367 513.605 L 606.962 513.605 L 606.962 535.084 L 622.405 522.952 L 603.165 507.838 L 597.848 503.661 L 603.165 499.485 L 635.696 473.929 L 641.013 469.752 L 646.329 473.929 L 665.57 489.044 L 681.013 476.912 L 653.671 476.912 L 653.671 470.946 L 691.772 470.946 L 691.772 476.713 L 691.772 476.713 Z  M 640.886 477.906 L 608.354 503.462 L 640.886 529.018 L 673.418 503.462 L 640.886 477.906 Z  M 584.304 513.506 L 563.544 513.506 L 563.544 519.472 L 584.304 519.472 L 584.304 525.538 L 563.544 525.538 L 563.544 531.504 L 584.304 531.504 L 584.304 537.57 L 563.544 537.57 L 563.544 543.536 L 591.899 543.536 L 591.899 513.506 L 584.304 513.506 Z  M 653.671 464.979 L 691.899 464.979 L 691.899 442.705 L 684.304 442.705 L 684.304 459.013 L 676.582 459.013 L 676.582 442.705 L 668.987 442.705 L 668.987 459.013 L 661.266 459.013 L 661.266 442.705 L 653.671 442.705 L 653.671 464.979 Z  M 23.544 464.979 L 46.456 464.979 L 46.456 442.705 L 38.861 442.705 L 38.861 459.013 L 31.139 459.013 L 31.139 442.705 L 23.544 442.705 L 23.544 459.013 L 15.823 459.013 L 15.823 442.705 L 8.228 442.705 L 8.228 464.979 L 23.544 464.979 Z  M 115.696 513.506 L 108.101 513.506 L 108.101 543.536 L 136.456 543.536 L 136.456 537.57 L 115.696 537.57 L 115.696 531.504 L 136.456 531.504 L 136.456 525.538 L 115.696 525.538 L 115.696 519.472 L 136.456 519.472 L 136.456 513.506 L 115.696 513.506 L 115.696 513.506 Z  M 102.405 503.462 L 97.089 507.639 L 77.848 522.754 L 93.291 534.885 L 93.291 513.406 L 100.886 513.406 L 100.886 543.338 L 93.418 543.338 L 72.658 527.029 L 64.81 533.195 L 59.494 537.371 L 54.177 533.195 L 50.506 530.311 L 33.924 543.338 L 28.608 539.161 L 45.19 526.135 L 38.861 521.163 L 22.278 534.189 L 16.962 530.013 L 33.165 516.986 L 26.835 512.014 L 10.253 525.041 L 4.937 520.964 L 21.519 507.937 L 21.266 507.738 L 15.949 503.562 L 21.266 499.385 L 29.114 493.22 L 8.228 476.813 L 8.228 470.946 L 46.329 470.946 L 46.329 476.912 L 19.114 476.912 L 34.557 489.044 L 53.797 473.929 L 59.114 469.752 L 64.43 473.929 L 96.962 499.485 L 102.405 503.462 L 102.405 503.462 Z  M 91.772 503.462 L 59.241 477.906 L 26.709 503.462 L 59.241 529.018 L 91.772 503.462 Z  M 684.177 199.774 M 653.671 221.452 C 667.468 216.679 677.089 205.939 677.089 193.31 C 677.089 180.781 667.468 169.942 653.671 165.169 L 653.671 171.831 C 663.165 176.107 669.494 184.063 669.494 193.31 C 669.494 202.459 663.038 210.513 653.671 214.789 L 653.671 221.452 L 653.671 221.452 Z  M 653.671 179.389 L 653.671 207.331 C 658.608 203.95 661.772 198.879 661.772 193.31 C 661.772 187.742 658.608 182.77 653.671 179.389 Z  M 676.456 223.54 C 679.367 221.253 681.899 218.767 684.177 215.983 C 687.722 211.508 690.38 206.436 691.646 201.067 C 691.646 200.768 691.772 200.57 691.899 200.271 L 691.899 186.35 C 691.772 185.455 691.519 184.56 691.266 183.764 C 691.139 183.466 691.139 183.168 691.013 182.969 C 690.759 182.372 690.633 181.775 690.38 181.179 L 690 180.284 C 689.747 179.588 689.367 178.892 688.987 178.196 C 688.734 177.698 688.481 177.201 688.228 176.803 C 688.101 176.505 687.975 176.306 687.848 176.107 C 686.835 174.317 685.696 172.528 684.304 170.937 C 682.152 168.152 679.494 165.666 676.582 163.379 C 676.203 163.081 675.823 162.782 675.443 162.584 C 675.063 162.285 674.684 162.086 674.304 161.788 C 672.658 160.595 670.759 159.501 668.987 158.507 C 666.582 157.214 664.051 156.021 661.266 155.026 C 660.886 154.927 660.506 154.728 660.127 154.628 C 659.241 154.33 658.481 154.032 657.595 153.833 C 657.342 153.734 657.215 153.734 656.962 153.634 C 655.949 153.336 654.81 153.037 653.797 152.839 L 653.797 159.103 C 669.62 163.479 681.519 174.218 684.43 187.444 C 684.43 187.543 684.43 187.642 684.557 187.841 C 684.937 189.731 685.19 191.719 685.19 193.708 C 685.19 209.718 672.152 223.341 653.924 228.313 L 653.924 234.578 C 659.367 233.285 664.557 231.296 669.114 228.81 C 671.646 227.02 674.177 225.33 676.456 223.54 L 676.456 223.54 Z " fill="rgb(158,31,99)" />
        </g>
    </g>
</svg>